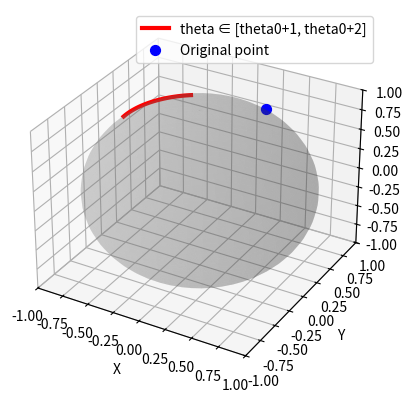

Recreate this plot in Python.
import numpy as np
import matplotlib.pyplot as plt
from mpl_toolkits.mplot3d import Axes3D

def spherical_to_cartesian(theta, phi):
    """
    Convert spherical angles (theta, phi) to 3D Cartesian coordinates (x, y, z).
    Here:
      - theta in [0, 2π) is the azimuth angle,
      - phi   in [0,   π] is the polar angle from the +z axis.
    """
    x = np.sin(phi) * np.cos(theta)
    y = np.sin(phi) * np.sin(theta)
    z = np.cos(phi)
    return x, y, z

# --- 1) Choose a single 'base' point on the sphere ---
theta0 = 1.2       # some azimuth
phi0   = 0.8       # some colatitude

# --- 2) Define the "shift": theta ∈ [theta0 + 1, theta0 + 2] ---
N = 100  # number of sample points to plot the arc
thetas_arc = np.linspace(theta0 + 1, theta0 + 2, N)

# Compute Cartesian coords of that arc at constant phi = phi0
arc_x, arc_y, arc_z = [], [], []
for t in thetas_arc:
    x, y, z = spherical_to_cartesian(t, phi0)
    arc_x.append(x)
    arc_y.append(y)
    arc_z.append(z)

# --- 3) (Optional) Create a sphere mesh to visualize reference ---
phi_s    = np.linspace(0, np.pi, 50)       # for the mesh
theta_s  = np.linspace(0, 2*np.pi, 50)
phi_s, theta_s = np.meshgrid(phi_s, theta_s)
x_s = np.sin(phi_s) * np.cos(theta_s)
y_s = np.sin(phi_s) * np.sin(theta_s)
z_s = np.cos(phi_s)

# --- 4) Plot the sphere and the arc ---
fig = plt.figure()
ax = fig.add_subplot(111, projection='3d')

# Light gray sphere surface
ax.plot_surface(x_s, y_s, z_s, color='gray', alpha=0.2, linewidth=0)

# The shifted arc
ax.plot(arc_x, arc_y, arc_z, 'r-', lw=3, label='theta ∈ [theta0+1, theta0+2]')

# Original point (theta0, phi0)
x0, y0, z0 = spherical_to_cartesian(theta0, phi0)
ax.scatter([x0], [y0], [z0], color='blue', s=50, label='Original point')

# Some cosmetic touches
ax.set_xlim([-1,1]); ax.set_ylim([-1,1]); ax.set_zlim([-1,1])
ax.set_xlabel('X'); ax.set_ylabel('Y'); ax.set_zlabel('Z')
ax.legend()
plt.show()
